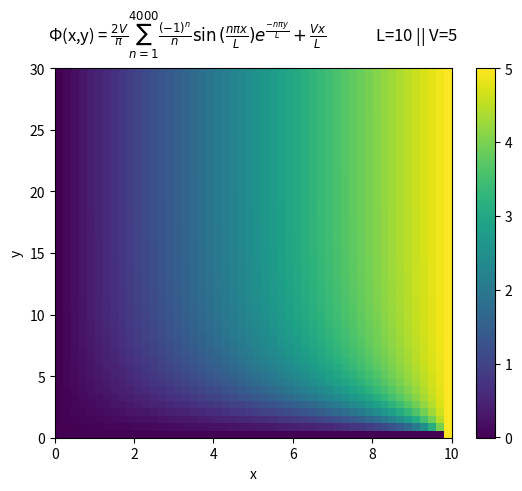

Here is the Python script that generated this plot:
import numpy as np
import matplotlib.pyplot as plt

def f(x, y):
    L = 10.0
    V = 5.0
    result = (V * x / L)
    for n in range(1,4000):
        result += ((2 * V) / np.pi) * ((-1.0) ** n)/n * (np.sin(n * np.pi * x / L)) * (np.exp(-n * np.pi * y / L))
    return result

# Crear los valores de x e y
x = np.linspace(0, 10, 50)
y = np.linspace(0, 30, 50)
X, Y = np.meshgrid(x, y)

# Calcular los valores de la función para cada par de (x, y)
Z = f(X, Y)

# Crear la figura y el gráfico en 2D
fig = plt.figure()
ax = fig.add_subplot(111)

# Graficar la función como una imagen
image = ax.imshow(Z, extent=[x.min(), x.max(), y.min(), y.max()], origin='lower', cmap='viridis')

# Agregar una barra de colores
cbar = plt.colorbar(image)

# Etiquetas de los ejes
ax.set_xlabel('x')
ax.set_ylabel('y')

ax.set_aspect('auto')

# Título del gráfico
title= '\u03A6'+r"(x,y) = $\frac{2V}{\pi} \sum_{n=1}^{4000} \frac{(-1)^{n}}{n} \sin{(\frac{n \pi x}{L})} e^{\frac{-n \pi y}{L}} + \frac{Vx}{L}$"+"             L=10 || V=5"
ax.set_title(title, loc='center', y=1.05)

# Mostrar el gráfico
plt.show()